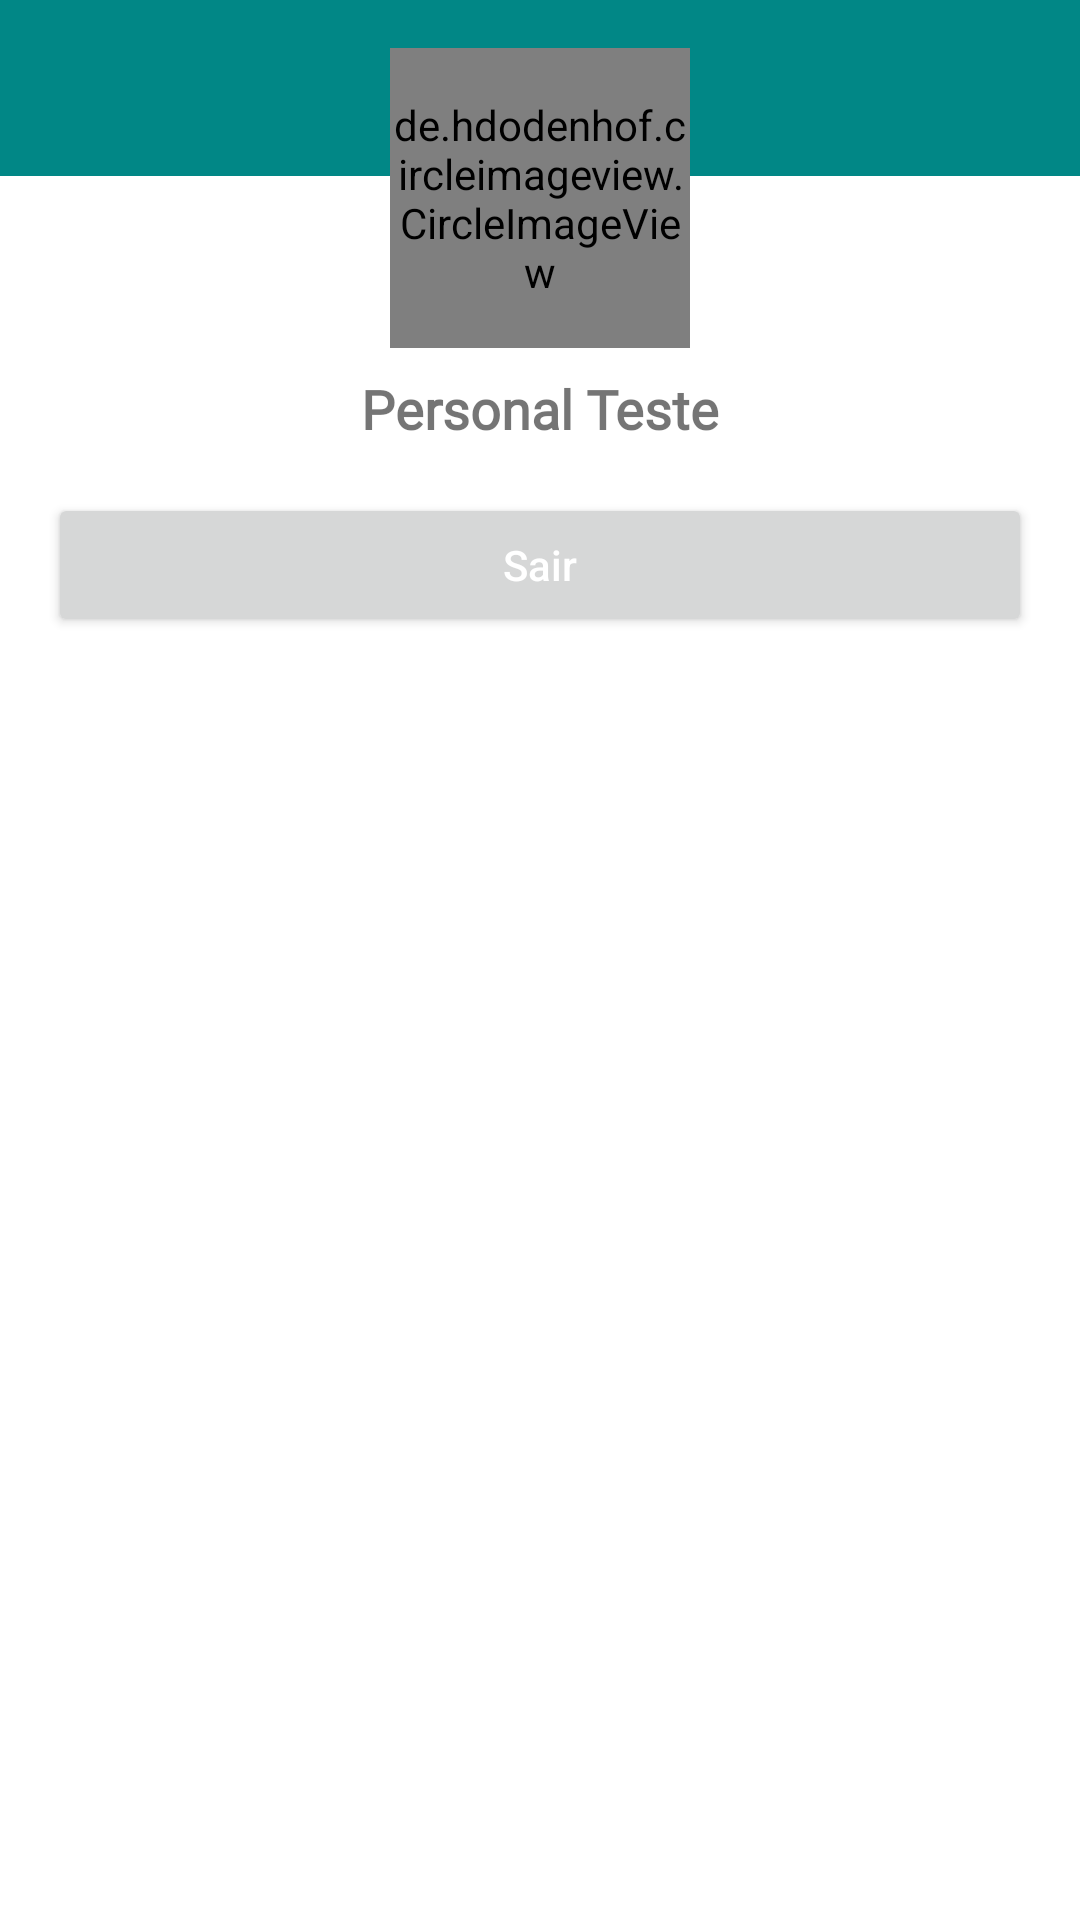

Android layout source for this screen:
<!-- AndroidManifest.xml: application theme Theme.CovidMap -->
<!-- res/layout/activity_profile_sheet_dialog.xml -->
<?xml version="1.0" encoding="utf-8"?>
<androidx.constraintlayout.widget.ConstraintLayout xmlns:android="http://schemas.android.com/apk/res/android"
    xmlns:app="http://schemas.android.com/apk/res-auto"
    xmlns:tools="http://schemas.android.com/tools"
    android:id="@+id/bottomSheetContainer"
    android:layout_width="match_parent"
    android:layout_height="match_parent"
    android:background="@drawable/bottom_sheet_background">

    <ImageView
        android:id="@+id/iv_toolbar_dialog"
        android:layout_width="0dp"
        android:layout_height="0dp"
        android:background="@color/teal_700"
        app:layout_constraintDimensionRatio="16:2.6"
        app:layout_constraintEnd_toEndOf="parent"
        app:layout_constraintStart_toStartOf="parent"
        app:layout_constraintTop_toTopOf="parent" />

    <de.hdodenhof.circleimageview.CircleImageView
        android:id="@+id/civ_profile_pic"
        android:layout_width="100dp"
        android:layout_height="100dp"
        android:layout_marginTop="16dp"
        android:src="@drawable/ic_account_circle_black_24dp__1_"
        app:layout_constraintEnd_toEndOf="parent"
        app:layout_constraintStart_toStartOf="parent"
        app:layout_constraintTop_toTopOf="parent" />

    <TextView
        android:id="@+id/tv_name_profile"
        android:layout_width="wrap_content"
        android:layout_height="wrap_content"
        android:layout_marginTop="8dp"
        android:fontFamily="@font/acme"
        android:text="Personal Teste"
        android:textSize="18sp"
        android:textStyle="bold"
        app:layout_constraintEnd_toEndOf="parent"
        app:layout_constraintStart_toStartOf="parent"
        app:layout_constraintTop_toBottomOf="@id/civ_profile_pic" />

    <Button
        android:id="@+id/sign_in_button"
        android:layout_width="match_parent"
        android:layout_height="wrap_content"
        android:layout_gravity="center"
        android:layout_margin="16dp"
        android:hint="Sair"
        android:textColorHint="#FFF"
        app:layout_constraintEnd_toEndOf="parent"
        app:layout_constraintStart_toStartOf="parent"
        app:layout_constraintTop_toBottomOf="@id/tv_name_profile" />

</androidx.constraintlayout.widget.ConstraintLayout>
<!-- resources referenced by this layout -->
<resources>
  <color name="teal_700">#FF018786</color>
  <!-- drawable ic_account_circle_black_24dp__1_ (drawable) -->
  <vector xmlns:android="http://schemas.android.com/apk/res/android"
      android:width="24dp"
      android:height="24dp"
      android:viewportWidth="24"
      android:viewportHeight="24">
    <path
        android:pathData="M12,2C6.48,2 2,6.48 2,12s4.48,10 10,10 10,-4.48 10,-10S17.52,2 12,2zM7.07,18.28c0.43,-0.9 3.05,-1.78 4.93,-1.78s4.51,0.88 4.93,1.78C15.57,19.36 13.86,20 12,20s-3.57,-0.64 -4.93,-1.72zM18.36,16.83c-1.43,-1.74 -4.9,-2.33 -6.36,-2.33s-4.93,0.59 -6.36,2.33C4.62,15.49 4,13.82 4,12c0,-4.41 3.59,-8 8,-8s8,3.59 8,8c0,1.82 -0.62,3.49 -1.64,4.83zM12,6c-1.94,0 -3.5,1.56 -3.5,3.5S10.06,13 12,13s3.5,-1.56 3.5,-3.5S13.94,6 12,6zM12,11c-0.83,0 -1.5,-0.67 -1.5,-1.5S11.17,8 12,8s1.5,0.67 1.5,1.5S12.83,11 12,11z"
        android:fillColor="#757171"/>
  </vector>
  <style name="Theme.CovidMap" parent="Theme.MaterialComponents.DayNight.NoActionBar">
          
          <item name="colorPrimary">@color/primary_purple</item>
          <item name="colorPrimaryVariant">@color/dark_purple</item>
          <item name="colorOnPrimary">@color/primary_purple</item>
          
          <item name="colorSecondary">@color/primary_purple</item>
          <item name="colorSecondaryVariant">@color/primary_purple</item>
          <item name="colorOnSecondary">@color/black</item>
          
          <item name="android:statusBarColor" tools:targetApi="l">?attr/colorPrimaryVariant</item>
          
          <item name="bottomSheetDialogTheme">@style/Theme.Design.BottomSheetDialog</item>
          
          <item name="android:windowAnimationStyle">@null</item>
      </style>
  <color name="primary_purple">#612f74</color>
  <color name="dark_purple">#340348</color>
  <color name="black">#FF000000</color>
</resources>
